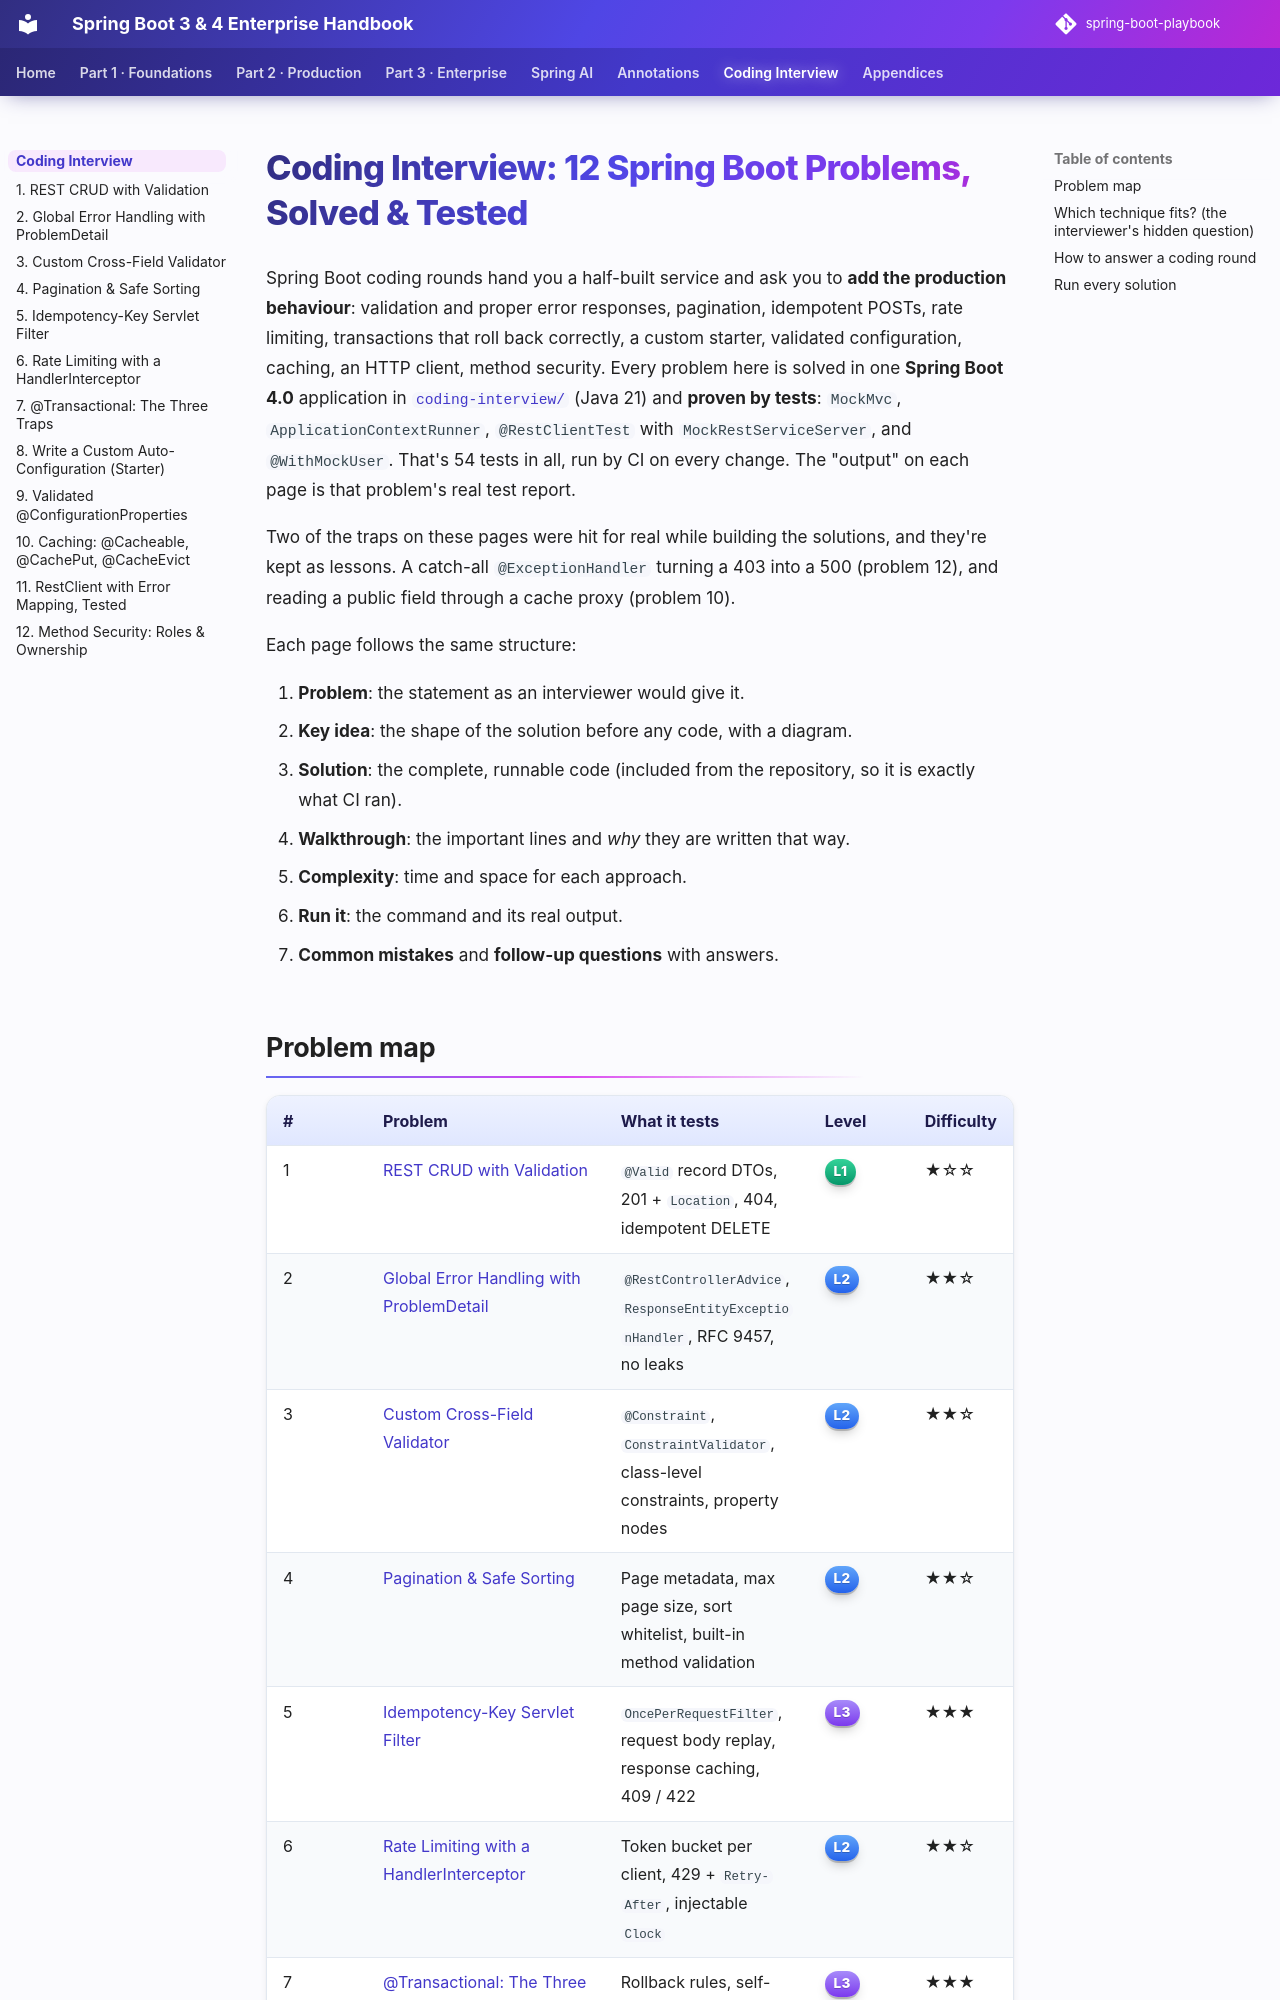

repository: khiruashish/spring-boot-playbook · page: coding-interview/index.html · generator: mkdocs

# Coding Interview: 12 Spring Boot Problems, Solved & Tested

Spring Boot coding rounds hand you a half-built service and ask you to **add the production behaviour**: validation and
proper error responses, pagination, idempotent POSTs, rate limiting, transactions that roll back correctly, a custom
starter, validated configuration, caching, an HTTP client, method security. Every problem here is solved in one
**Spring Boot 4.0** application in
[`coding-interview/`](https://github.com/khiruashish/spring-boot-playbook/tree/main/coding-interview) (Java 21) and
**proven by tests**: `MockMvc`, `ApplicationContextRunner`, `@RestClientTest` with `MockRestServiceServer`, and
`@WithMockUser`. That's 54 tests in all, run by CI on every change. The "output" on each page is that problem's real test report.

Two of the traps on these pages were hit for real while building the solutions, and they're kept as lessons. A catch-all
`@ExceptionHandler` turning a 403 into a 500 (problem 12), and reading a public field through a cache proxy (problem 10).

Each page follows the same structure:

1. **Problem**: the statement as an interviewer would give it.
2. **Key idea**: the shape of the solution before any code, with a diagram.
3. **Solution**: the complete, runnable code (included from the repository, so it is exactly what CI ran).
4. **Walkthrough**: the important lines and *why* they are written that way.
5. **Complexity**: time and space for each approach.
6. **Run it**: the command and its real output.
7. **Common mistakes** and **follow-up questions** with answers.
